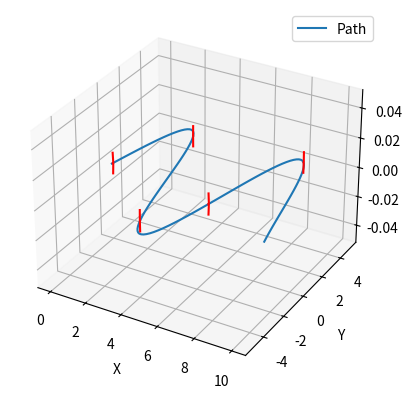

Generate this figure with matplotlib:
import numpy as np
import matplotlib.pyplot as plt
from mpl_toolkits.mplot3d import Axes3D
from scipy.interpolate import CubicSpline

def create_sine_wave_waypoints(num_points=100, amplitude=5, frequency=1, length=10):
    """Generate waypoints along a sine wave in 3D."""
    x = np.linspace(0, length, num_points)
    y = amplitude * np.sin(frequency * x)
    z = np.zeros_like(x)  # Keep z constant for simplicity
    return np.column_stack((x, y, z))

def fit_spline(waypoints):
    """Fit cubic splines to 3D waypoints."""
    t = np.linspace(0, 1, len(waypoints))
    splines = [CubicSpline(t, waypoints[:, dim]) for dim in range(3)]
    return splines

def evaluate_spline(splines, num_points=100):
    """Evaluate cubic splines to generate smooth path."""
    t_new = np.linspace(0, 1, num_points)
    return np.array([spline(t_new) for spline in splines]).T

def compute_tangents(splines, num_points=100):
    """Compute the tangents (derivatives) of the spline at regular intervals."""
    t_new = np.linspace(0, 1, num_points)
    derivatives = [spline(t_new, 1) for spline in splines]  # Compute the first derivative
    tangents = np.array(derivatives).T  # Transpose to align with the evaluation points
    return tangents

def plot_3d_path_with_tangents(path, tangents, scale=0.05):
    """Plot the path with tangents in a 3D plot."""
    fig = plt.figure()
    ax = fig.add_subplot(111, projection='3d')
    ax.plot(path[:, 0], path[:, 1], path[:, 2], label='Path')

    # Display tangents at regular intervals
    interval = len(path) // 5  # Adjust the number of tangents displayed
    indices = range(0, len(path), interval)
    for i in indices:
        x, y, z = path[i]
        dx, dy, dz = tangents[i] * scale
        ax.quiver(x, y, z, dx, dy, dz, color='r', length=scale, normalize=True)  # Normalize the vector for uniform display

    ax.set_xlabel('X')
    ax.set_ylabel('Y')
    ax.set_zlabel('Z')
    ax.legend()
    plt.show()

# Main execution block
waypoints = create_sine_wave_waypoints()
splines = fit_spline(waypoints)
smooth_path = evaluate_spline(splines)
tangents = compute_tangents(splines)

plot_3d_path_with_tangents(smooth_path, tangents, scale=0.1)  # Adjust scale as needed
